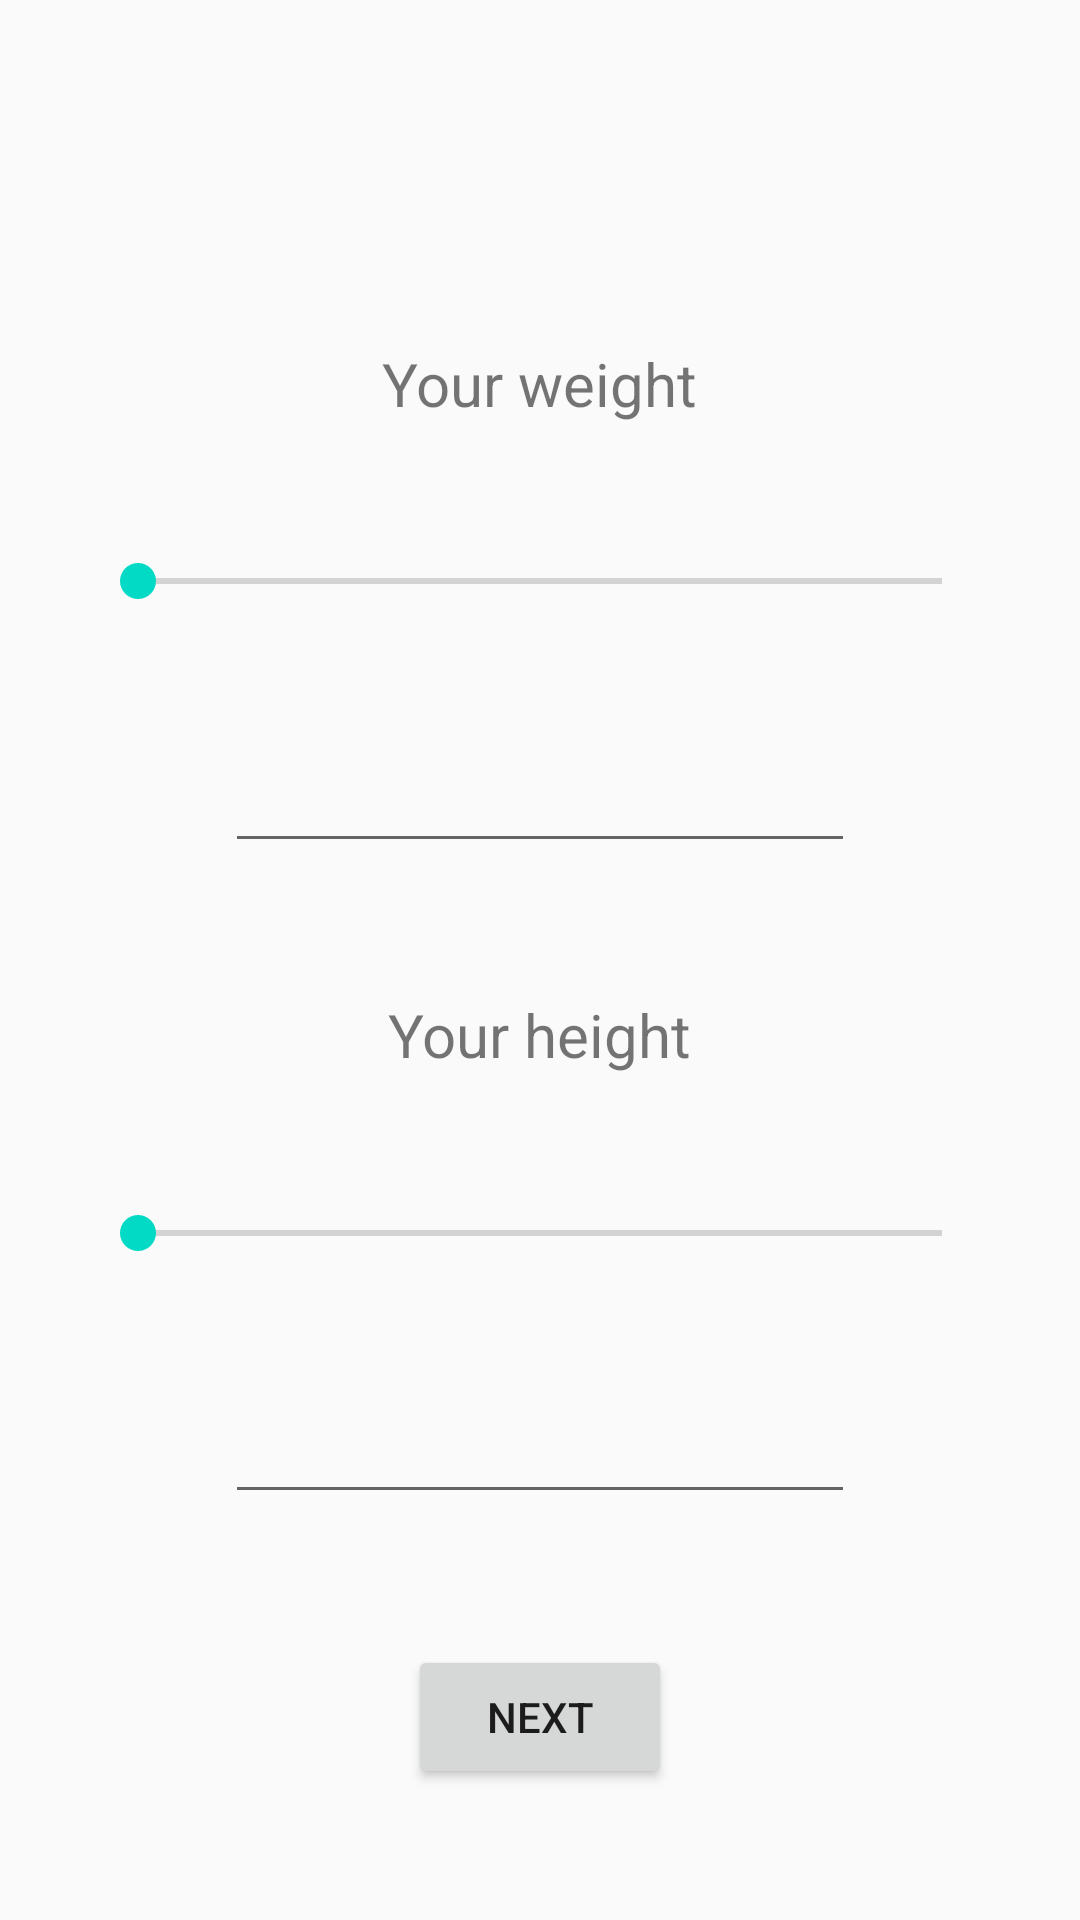

This screen was rendered from an Android layout file. Write that file and the resources it references.
<!-- AndroidManifest.xml: application theme Theme.Workshop_23 -->
<!-- res/layout/activity_measure.xml -->
<?xml version="1.0" encoding="utf-8"?>
<android.support.design.widget.CoordinatorLayout
    xmlns:android="http://schemas.android.com/apk/res/android"
    xmlns:tools="http://schemas.android.com/tools"
    xmlns:app="http://schemas.android.com/apk/res-auto"
    tools:context=".MeasureActivity"
    android:id="@+id/myCoordinatorLayout"
    android:layout_height="match_parent"
    android:layout_width="match_parent" >

    <android.support.constraint.ConstraintLayout
        android:layout_width="match_parent"
        android:layout_height="match_parent" >

        <TextView
            android:id="@+id/textViewNotice"
            android:layout_width="wrap_content"
            android:layout_height="wrap_content"
            android:text=""
            android:textAlignment="center"
            android:textSize="20sp"
            app:layout_constraintBottom_toTopOf="@+id/yourWeight"
            app:layout_constraintEnd_toEndOf="parent"
            app:layout_constraintStart_toStartOf="parent"
            app:layout_constraintTop_toTopOf="parent" />

        <TextView
            android:id="@+id/yourWeight"
            android:layout_width="wrap_content"
            android:layout_height="wrap_content"
            android:text="@string/your_w"
            app:layout_constraintTop_toBottomOf="@id/textViewNotice"
            app:layout_constraintStart_toStartOf="parent"
            app:layout_constraintEnd_toEndOf="parent"
            app:layout_constraintBottom_toTopOf="@id/seekBarWeight"
            android:textSize="20sp" />

        <SeekBar
            android:id="@+id/seekBarWeight"
            android:layout_width="300dp"
            android:layout_height="wrap_content"
            app:layout_constraintEnd_toEndOf="parent"
            app:layout_constraintStart_toStartOf="parent"
            app:layout_constraintTop_toBottomOf="@id/yourWeight"
            app:layout_constraintBottom_toTopOf="@id/editTextWeight"/>

        <EditText
            android:id="@+id/editTextWeight"
            android:layout_width="wrap_content"
            android:layout_height="wrap_content"
            android:ems="10"
            android:inputType="numberDecimal"
            app:layout_constraintBottom_toTopOf="@id/yourHeight"
            app:layout_constraintEnd_toEndOf="parent"
            app:layout_constraintStart_toStartOf="parent"
            app:layout_constraintTop_toBottomOf="@id/seekBarWeight" />

        <TextView
            android:id="@+id/weightUnit"
            android:layout_width="wrap_content"
            android:layout_height="wrap_content"
            android:text=""
            android:textSize="16sp"
            app:layout_constraintBottom_toBottomOf="@id/editTextWeight"
            app:layout_constraintEnd_toEndOf="parent"
            app:layout_constraintStart_toEndOf="@id/editTextWeight" />

        <TextView
            android:id="@+id/heightUnit"
            android:layout_width="wrap_content"
            android:layout_height="wrap_content"
            android:text=""
            android:textSize="16sp"
            app:layout_constraintBottom_toBottomOf="@id/editTextHeight"
            app:layout_constraintEnd_toEndOf="parent"
            app:layout_constraintStart_toEndOf="@id/editTextHeight" />

        <TextView
            android:id="@+id/yourHeight"
            android:layout_width="wrap_content"
            android:layout_height="wrap_content"
            android:text="@string/your_h"
            android:textSize="20sp"
            app:layout_constraintBottom_toTopOf="@id/seekBarHeight"
            app:layout_constraintEnd_toEndOf="parent"
            app:layout_constraintStart_toStartOf="parent"
            app:layout_constraintTop_toBottomOf="@id/editTextWeight" />

        <SeekBar
            android:id="@+id/seekBarHeight"
            android:layout_width="300dp"
            android:layout_height="wrap_content"
            app:layout_constraintEnd_toEndOf="parent"
            app:layout_constraintStart_toStartOf="parent"
            app:layout_constraintTop_toBottomOf="@id/yourHeight"
            app:layout_constraintBottom_toTopOf="@id/editTextHeight"/>

        <EditText
            android:id="@+id/editTextHeight"
            android:layout_width="wrap_content"
            android:layout_height="wrap_content"
            android:ems="10"
            android:inputType="numberDecimal"
            app:layout_constraintBottom_toTopOf="@id/buttonNext"
            app:layout_constraintEnd_toEndOf="parent"
            app:layout_constraintStart_toStartOf="parent"
            app:layout_constraintTop_toBottomOf="@id/seekBarHeight" />

        <Button
            android:id="@+id/buttonNext"
            android:layout_width="wrap_content"
            android:layout_height="wrap_content"
            android:text="@string/next"
            app:layout_constraintBottom_toBottomOf="parent"
            app:layout_constraintEnd_toEndOf="parent"
            app:layout_constraintStart_toStartOf="parent"
            app:layout_constraintTop_toBottomOf="@+id/editTextHeight" />


    </android.support.constraint.ConstraintLayout>

</android.support.design.widget.CoordinatorLayout>
<!-- resources referenced by this layout -->
<resources>
  <string name="next">Next</string>
  <string name="your_h">Your height</string>
  <string name="your_w">Your weight</string>
  <style name="Theme.Workshop_23" parent="Theme.AppCompat.Light.DarkActionBar">
          
          <item name="colorPrimary">@color/purple_500</item>
          <item name="colorPrimaryDark">@color/purple_700</item>
          <item name="colorAccent">@color/teal_200</item>
          
      </style>
  <color name="purple_500">#FF6200EE</color>
  <color name="purple_700">#FF3700B3</color>
  <color name="teal_200">#FF03DAC5</color>
</resources>
